Labelled photos from "proc", an image-classification folder in NandoG1/deep-learning-project. The possible labels are: apple apple scab, apple black rot, apple cedar apple rust, apple healthy, blueberry healthy, cherry including sour powdery mildew, cherry including sour healthy, corn (maize) cercospora leaf spot gray leaf spot, corn common rust, corn northern leaf blight, corn healthy, grape black rot, grape esca black measles, grape leaf blight (isariopsis leaf spot), grape healthy, orange huanglongbing citrus greening, peach bacterial spot, peach healthy, bell pepper bacterial spot, bell pepper healthy, potato early blight, potato late blight, potato healthy, raspberry healthy, soybean healthy, squash powdery mildew, strawberry leaf scorch, strawberry healthy, tomato bacterial spot, tomato early blight, tomato late blight, tomato leaf mold, tomato septoria leaf spot, tomato spider mites two spotted spider mite, tomato target spot, tomato yellow leaf curl virus, tomato mosaic virus, tomato healthy.

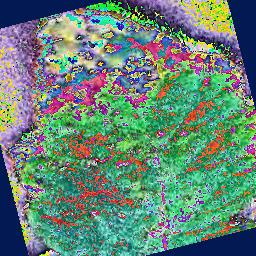
Label: tomato bacterial spot

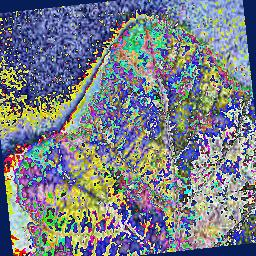
Label: grape leaf blight (isariopsis leaf spot)

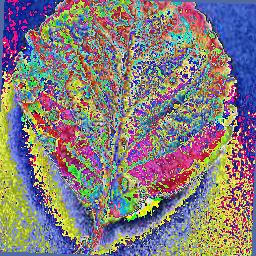
Label: strawberry leaf scorch

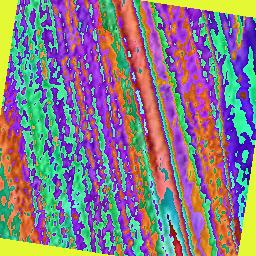
Label: corn healthy

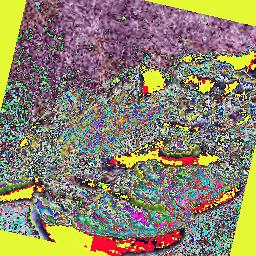
Label: tomato late blight

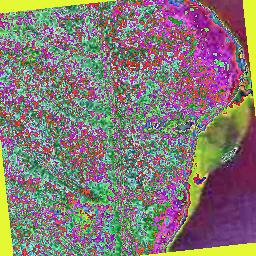
Label: bell pepper bacterial spot
